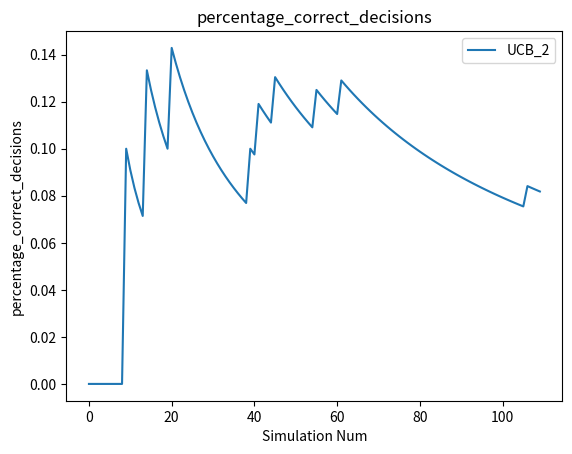

Here is the Python script that generated this plot:
# -*- coding: utf-8 -*-
# @File    : 5_Exploration_Exploitation.py
# @Author  : Hua Guo
# @Disc    :
import logging
import numpy as np
import pandas as pd
from typing import Tuple, List
from abc import ABCMeta
import matplotlib.pyplot as plt
import seaborn as sns
from tqdm import tqdm


class Env:
    def __init__(self, k_arms: int, total_steps: int) -> None:
        self.k_arms = k_arms
        self.total_steps = total_steps
        self.q_mean_lst = 2*np.random.random(self.k_arms)-1 # range: [-1, 1]
        self.best_action = np.argmax(self.q_mean_lst)
        self.optimal_mean_reward = self.q_mean_lst[self.best_action]
        self.norm_scale = 1
        self.finished_steps = 0
        logging.info(f"Q mean list: {self.q_mean_lst}")

    def step(self, action: int) -> Tuple[float, bool]:
        assert action < self.k_arms
        reward = np.random.normal(loc=self.q_mean_lst[action], scale=self.norm_scale)
        self.finished_steps += 1
        done = False
        if self.finished_steps >= self.total_steps:
            done = True
        return reward, done

    def reset(self):
        self.finished_steps = 0


class Agent(metaclass=ABCMeta):
    def choose_action(self, **kwargs):
        pass

    def learn(self, **kwargs):
        pass


class EpsilonGreedyAgent(Agent):
    def __init__(self, epsilon: float, k_arms: int) -> None:
        self.epsilon = epsilon
        self.current_rewards = [0] * k_arms
        self.visited_times = [0]*k_arms
        self.k_arms = k_arms

    def choose_action(self) -> int:
        if np.random.rand() <= self.epsilon:
            return np.random.choice(range(self.k_arms))
        else:
            return np.argmax(self.current_rewards)

    def learn(self, action: int, reward: float) -> None:
        self.current_rewards[action] += 1/(self.visited_times[action]+1)*(reward-self.current_rewards[action])
        self.visited_times[action] += 1


class UCBAgent(Agent):
    def __init__(self, c_params: float, k_arms: int) -> float:
        self.c_params = c_params
        self.q_a = np.array([0] * k_arms)
        self.visited_times = np.array([0]*k_arms)
        self.k_arms = k_arms
        self.total_actions = 0

    def choose_action(self) -> int:
        q_lst = self.q_a + self.c_params*np.sqrt(np.log(self.total_actions+1)/(self.visited_times+1))
        print(q_lst,np.argmax(q_lst))
        return np.argmax(q_lst)

        # self.current_rewards = self.q_a
        # if np.random.rand() <= 0.1:
        #     return np.random.choice(range(self.k_arms))
        # else:
        #     return np.argmax(self.current_rewards)

    def learn(self, action: int, reward: float) -> None:
        # self.q_a[action]
        q_a_lst = self.q_a.tolist()
        q_a_lst[action] = self.q_a.tolist()[action] + 1/(self.visited_times[action]+1)*(reward-self.q_a[action])

        self.q_a = np.array(q_a_lst)
        print(self.q_a)
        self.visited_times[action] += 1
        self.total_actions += 1


def line_plot(dic: dict, y_label: str, xlabel='Simulation Num'):
    sns.lineplot(data=pd.DataFrame(dic))
    plt.xlabel(xlabel=xlabel)
    plt.ylabel(ylabel=y_label)
    plt.title(y_label)
    plt.savefig(y_label+'.png')
    plt.show()


def simulation(env: Env, agent: Agent, episode: int) -> List:
    env.reset()
    # optimal_action_frac = np.array([0])
    # reward_single_game = np.array([])
    all_oaf = []
    all_trl = []
    optimal_action_frac = [0]
    total_regret_lst = [0]
    for _ in tqdm(range(episode)):
        while True:
            action = agent.choose_action()
            if action == env.best_action:
                match = 1
            else:
                match = 0
            length = len(optimal_action_frac)
            optimal_action_frac.append(((optimal_action_frac[-1]*length)+match)/(length+1))
            reward, done = env.step(action=action)
            total_regret_lst.append(total_regret_lst[-1] + env.optimal_mean_reward - reward)
            agent.learn(action=action, reward=reward)
            if done:
                break
            # logging.debug(f"Episode: {idx+1}; reward: {reward}")
        all_oaf.append(optimal_action_frac)
        all_trl.append(total_regret_lst)
    oaf_array = np.array(all_oaf)
    trl_array = np.array(all_trl)
    oaf = np.mean(oaf_array, axis=0).tolist()
    trl = np.mean(trl_array, axis=0).tolist()
    return trl, oaf


if __name__ == "__main__":
    # Config
    debug = True
    k_arms = 10
    episode = 10
    if debug:
        total_steps = 100
        logging.basicConfig(level='DEBUG')
    else:
        logging.basicConfig(level='INFO')
        total_steps = 2500
    # main code
    env = Env(k_arms=k_arms, total_steps=total_steps)
    agent_dict = {
        # 'E-agent_0.1': EpsilonGreedyAgent(epsilon=0.1, k_arms=k_arms),
        'UCB_2': UCBAgent(c_params=2, k_arms=k_arms)
        # , 'E-agent_0.2': EpsilonGreedyAgent(epsilon=0.2, k_arms=k_arms)
        # , 'E-agent_0.5': EpsilonGreedyAgent(epsilon=0.5, k_arms=k_arms)
    }
    regrets_dict = {}
    percent_dict = {}
    for key, value in agent_dict.items():
        regrets, percent = simulation(env=env, agent=value, episode=episode)
        regrets_dict[key] = regrets
        percent_dict[key] = percent
    # print(regrets_dict)
    # print(percent_dict)
    # line_plot(dic=regrets_dict, y_label='expected_total_regret')
    line_plot(dic=percent_dict, y_label='percentage_correct_decisions')
